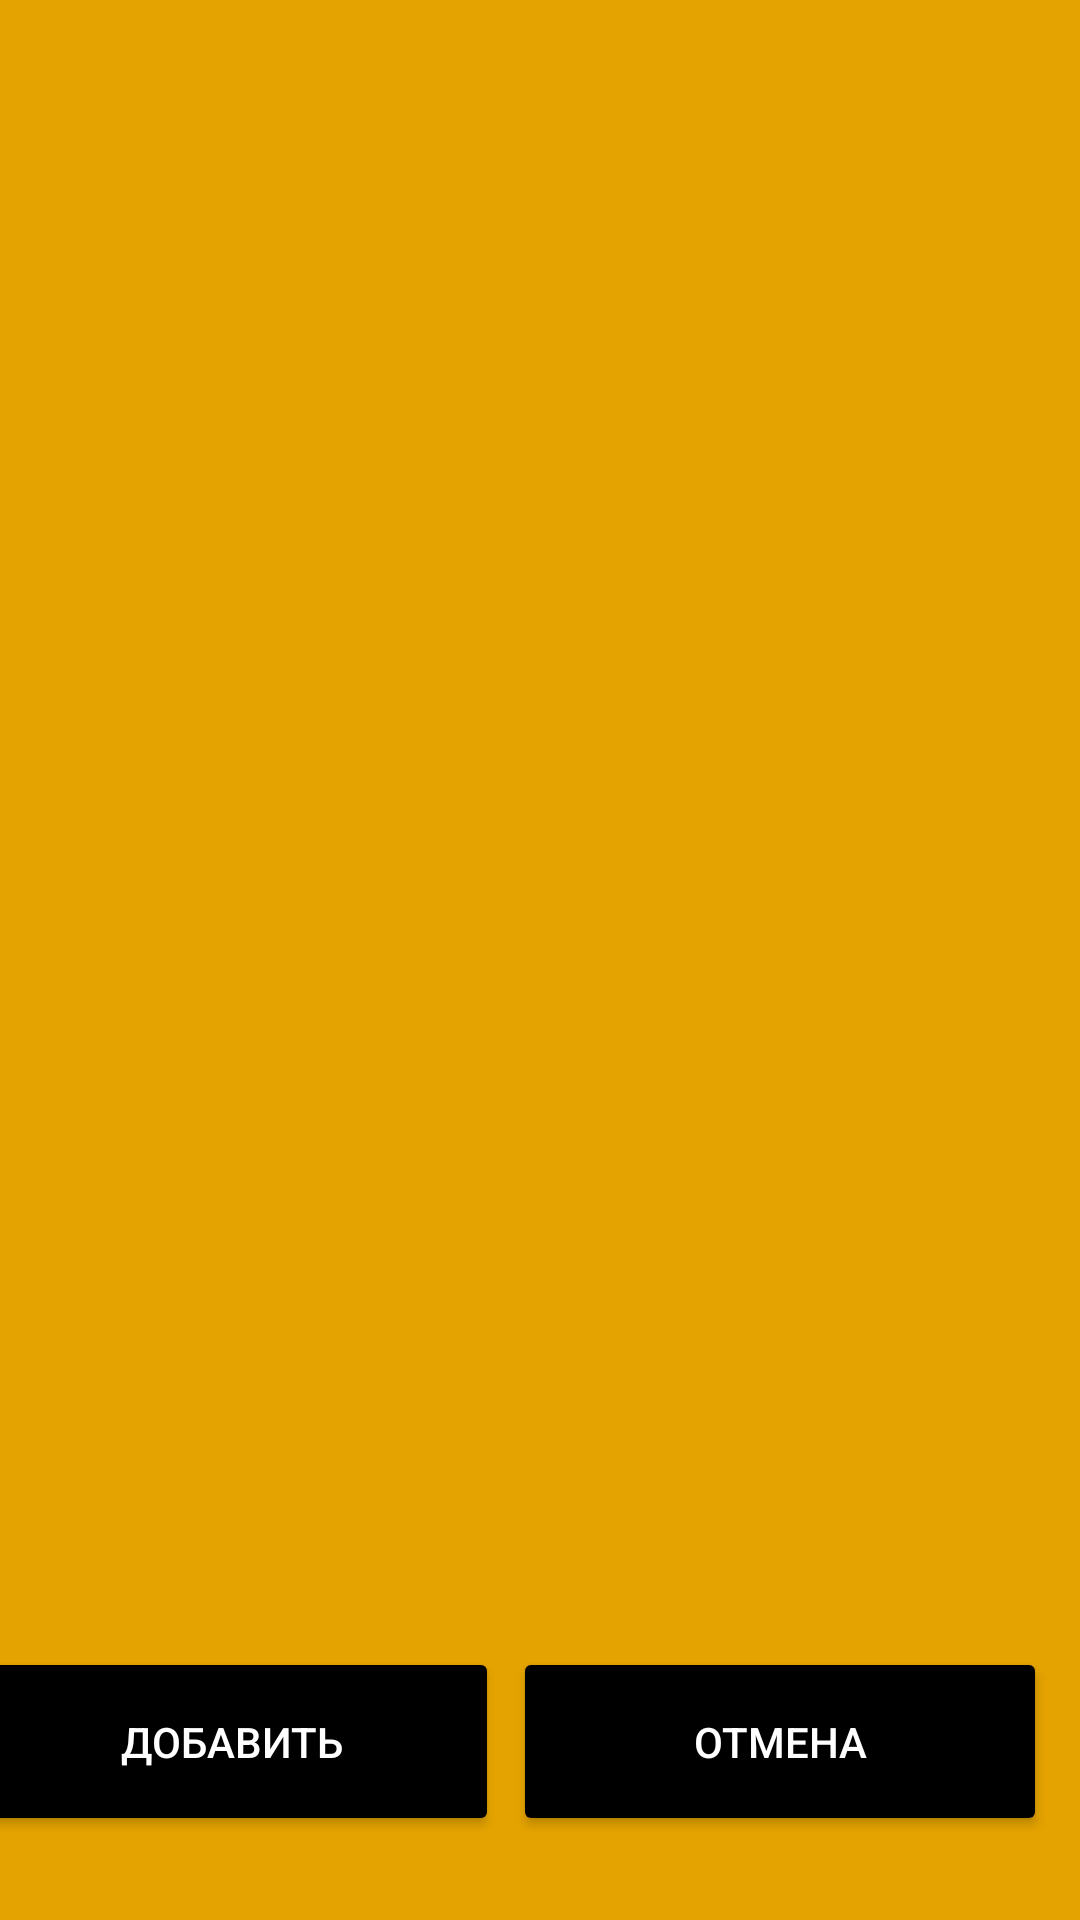

Layout XML and referenced resources for this Android screen:
<!-- AndroidManifest.xml: application theme Theme.UniversityApp -->
<!-- res/layout/activity_group_list.xml -->
<?xml version="1.0" encoding="utf-8"?>
<androidx.constraintlayout.widget.ConstraintLayout xmlns:android="http://schemas.android.com/apk/res/android"
    xmlns:app="http://schemas.android.com/apk/res-auto"
    xmlns:tools="http://schemas.android.com/tools"
    android:layout_width="match_parent"
    android:layout_height="match_parent"
    android:background="#E4A300"
    tools:context=".lists.GroupListActivity">

    <Button
        android:id="@+id/act_gr_list_add_btn"
        android:layout_width="178dp"
        android:layout_height="63dp"
        android:layout_marginStart="11dp"
        android:layout_marginEnd="28dp"
        android:layout_marginBottom="28dp"
        android:backgroundTint="@android:color/black"
        android:text="@string/add_str"
        android:textColor="@android:color/white"
        app:cornerRadius="15dp"
        app:layout_constraintBottom_toBottomOf="parent"
        app:layout_constraintEnd_toStartOf="@+id/act_gr_list_cancel_btn"
        app:layout_constraintStart_toStartOf="parent" />

    <Button
        android:id="@+id/act_gr_list_cancel_btn"
        android:layout_width="178dp"
        android:layout_height="63dp"
        android:layout_marginEnd="11dp"
        android:layout_marginBottom="28dp"
        android:backgroundTint="@android:color/black"
        android:text="@string/cancel_str"
        android:textColor="@android:color/white"
        app:cornerRadius="15dp"
        app:layout_constraintBottom_toBottomOf="parent"
        app:layout_constraintEnd_toEndOf="parent" />

    <androidx.recyclerview.widget.RecyclerView
        android:id="@+id/act_gr_list_recycler"
        android:layout_width="match_parent"
        android:layout_height="wrap_content"
        android:layout_marginBottom="2dp"
        app:layout_constraintBottom_toTopOf="@+id/act_gr_list_add_btn"
        app:layout_constraintEnd_toEndOf="parent"
        app:layout_constraintHorizontal_bias="0.0"
        app:layout_constraintStart_toStartOf="parent"
        app:layout_constraintTop_toTopOf="parent"
        app:layout_constraintVertical_bias="0.0" />

</androidx.constraintlayout.widget.ConstraintLayout>
<!-- resources referenced by this layout -->
<resources>
  <string name="add_str">Добавить</string>
  <string name="cancel_str">Отмена</string>
  <style name="Theme.UniversityApp" parent="Theme.MaterialComponents.DayNight.DarkActionBar">
          
          <item name="colorPrimary">@color/purple_500</item>
          <item name="colorPrimaryVariant">@color/purple_700</item>
          <item name="colorOnPrimary">@color/white</item>
          
          <item name="colorSecondary">@color/teal_200</item>
          <item name="colorSecondaryVariant">@color/teal_700</item>
          <item name="colorOnSecondary">@color/black</item>
          
          <item name="android:statusBarColor" tools:targetApi="l">?attr/colorPrimaryVariant</item>
          
      </style>
  <color name="purple_500">#FF6200EE</color>
  <color name="purple_700">#FF3700B3</color>
  <color name="white">#D6D6D6</color>
  <color name="teal_200">#FF03DAC5</color>
  <color name="teal_700">#FF018786</color>
  <color name="black">#282829</color>
</resources>
